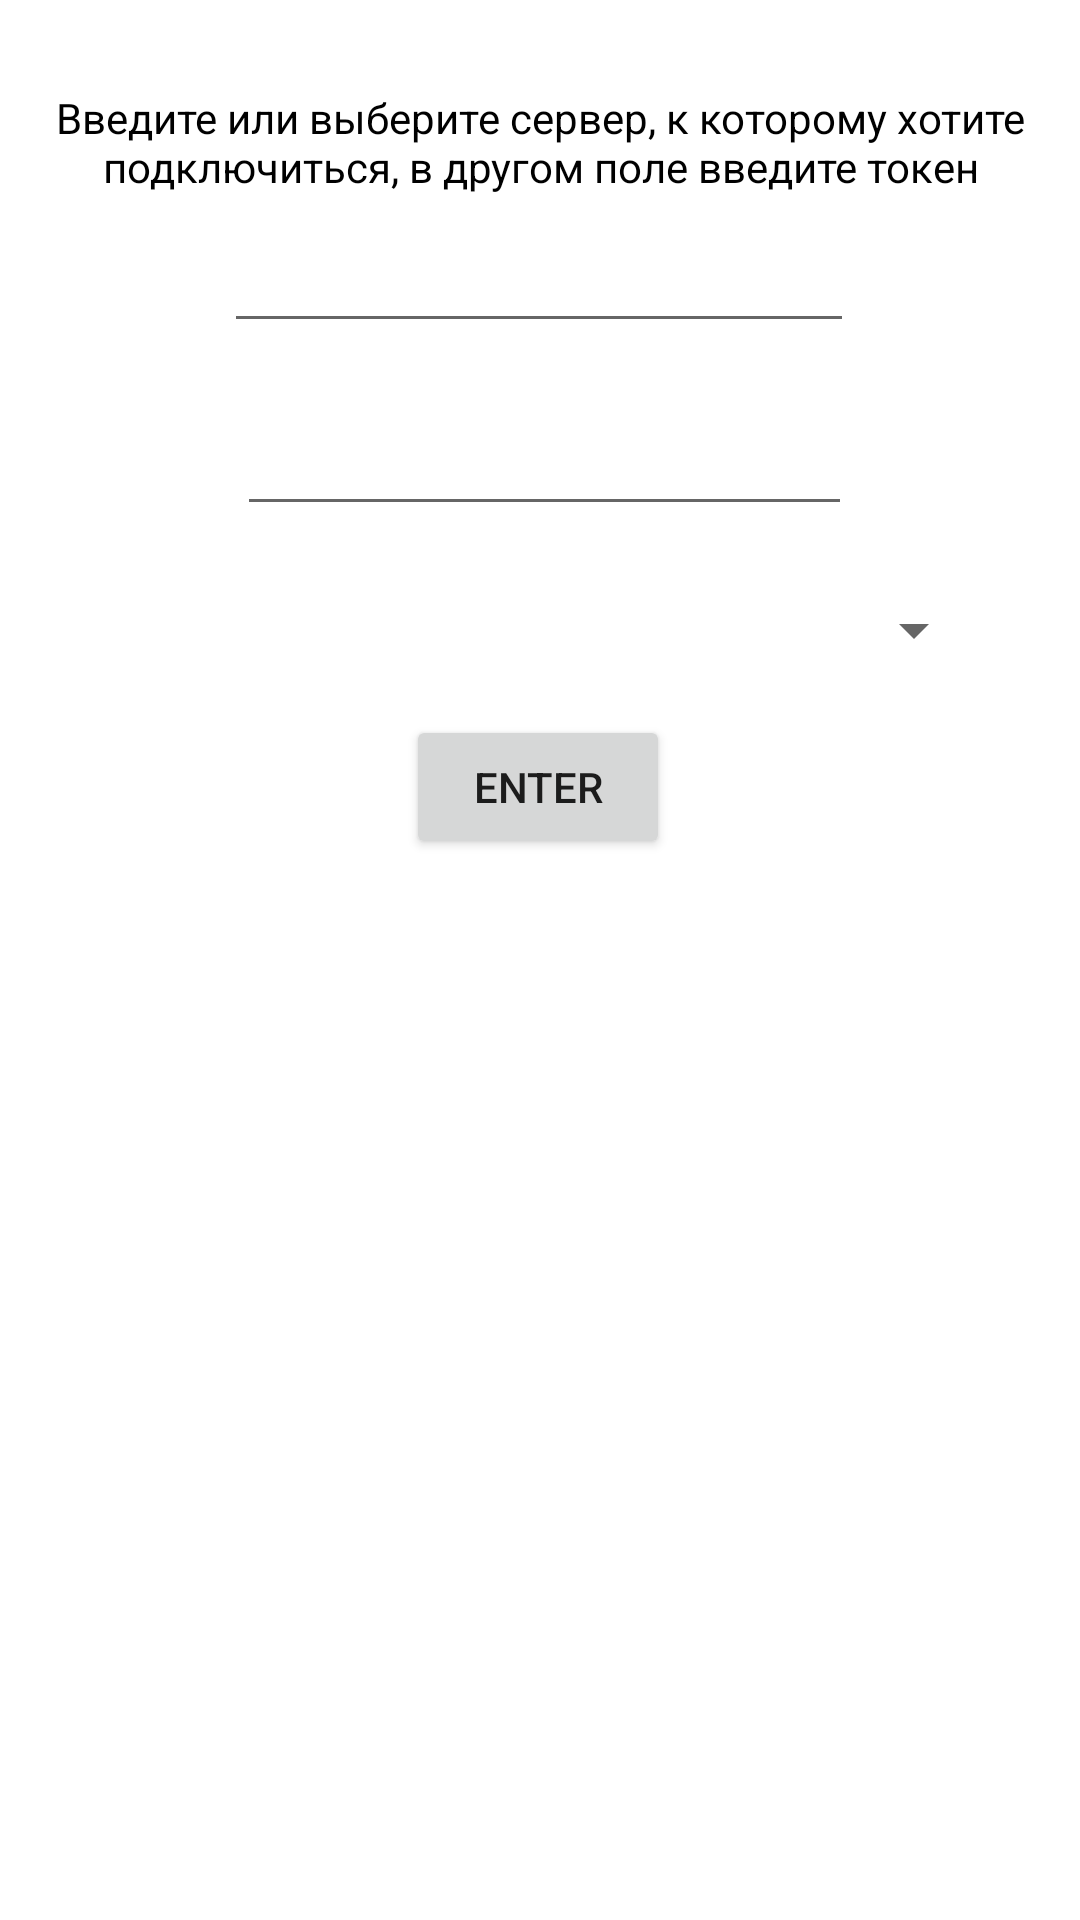

This screen was rendered from an Android layout file. Write that file and the resources it references.
<!-- AndroidManifest.xml: application theme Theme.Gitea -->
<!-- res/layout/activity_main.xml -->
<?xml version="1.0" encoding="utf-8"?>
<androidx.constraintlayout.widget.ConstraintLayout xmlns:android="http://schemas.android.com/apk/res/android"
    xmlns:app="http://schemas.android.com/apk/res-auto"
    xmlns:tools="http://schemas.android.com/tools"
    android:layout_width="match_parent"
    android:layout_height="match_parent"
    tools:context=".activities.MainActivity">

    <TextView
        android:id="@+id/textView"
        android:layout_width="wrap_content"
        android:layout_height="wrap_content"
        android:alpha="1"
        android:gravity="center"
        android:text="@string/textEnter"
        android:textColor="@color/black"
        app:layout_constraintBottom_toBottomOf="parent"
        app:layout_constraintLeft_toLeftOf="parent"
        app:layout_constraintRight_toRightOf="parent"
        app:layout_constraintTop_toTopOf="parent"
        app:layout_constraintVertical_bias="0.049" />

    <EditText
        android:id="@+id/editAddress"
        android:layout_width="wrap_content"
        android:layout_height="wrap_content"
        android:layout_marginTop="8dp"
        android:ems="10"
        android:inputType="textPersonName"
        app:layout_constraintEnd_toEndOf="parent"
        app:layout_constraintHorizontal_bias="0.497"
        app:layout_constraintStart_toStartOf="parent"
        app:layout_constraintTop_toBottomOf="@+id/textView" />

    <EditText
        android:id="@+id/editToken"
        android:layout_width="205dp"
        android:layout_height="49dp"
        android:layout_marginTop="12dp"
        app:layout_constraintEnd_toEndOf="parent"
        app:layout_constraintHorizontal_bias="0.509"
        app:layout_constraintStart_toStartOf="parent"
        app:layout_constraintTop_toBottomOf="@+id/editAddress" />

    <Button
        android:id="@+id/button"
        android:layout_width="wrap_content"
        android:layout_height="wrap_content"
        android:layout_marginTop="124dp"
        android:text="Enter"
        app:layout_constraintEnd_toEndOf="parent"
        app:layout_constraintHorizontal_bias="0.498"
        app:layout_constraintStart_toStartOf="parent"
        app:layout_constraintTop_toBottomOf="@+id/editAddress" />

    <Spinner
        android:id="@+id/spinner"
        android:layout_width="298dp"
        android:layout_height="47dp"
        app:layout_constraintBottom_toTopOf="@+id/button"
        app:layout_constraintEnd_toEndOf="parent"
        app:layout_constraintHorizontal_bias="0.495"
        app:layout_constraintStart_toStartOf="parent"
        app:layout_constraintTop_toBottomOf="@+id/editAddress"
        app:layout_constraintVertical_bias="0.94" />

</androidx.constraintlayout.widget.ConstraintLayout>
<!-- resources referenced by this layout -->
<resources>
  <string name="textEnter">Введите или выберите сервер, к которому хотите подключиться, в другом поле введите токен</string>
  <style name="Theme.Gitea" parent="Theme.MaterialComponents.DayNight.NoActionBar">
          
          <item name="colorPrimary">@color/purple_500</item>
          <item name="colorPrimaryVariant">@color/purple_700</item>
          <item name="colorOnPrimary">@color/white</item>
          
          <item name="colorSecondary">@color/teal_200</item>
          <item name="colorSecondaryVariant">@color/teal_700</item>
          <item name="colorOnSecondary">@color/black</item>
          
          <item name="android:statusBarColor" tools:targetApi="l">?attr/colorPrimaryVariant</item>
          
      </style>
  <!-- not gathered from this repository: default colours our renderer supplied (Android Studio template values) -->
  <color name="purple_500">#FF6200EE</color>
  <color name="purple_700">#FF3700B3</color>
  <color name="teal_200">#FF03DAC5</color>
  <color name="teal_700">#FF018786</color>
  <color name="black">#FF000000</color>
  <color name="white">#FFFFFFFF</color>
</resources>
